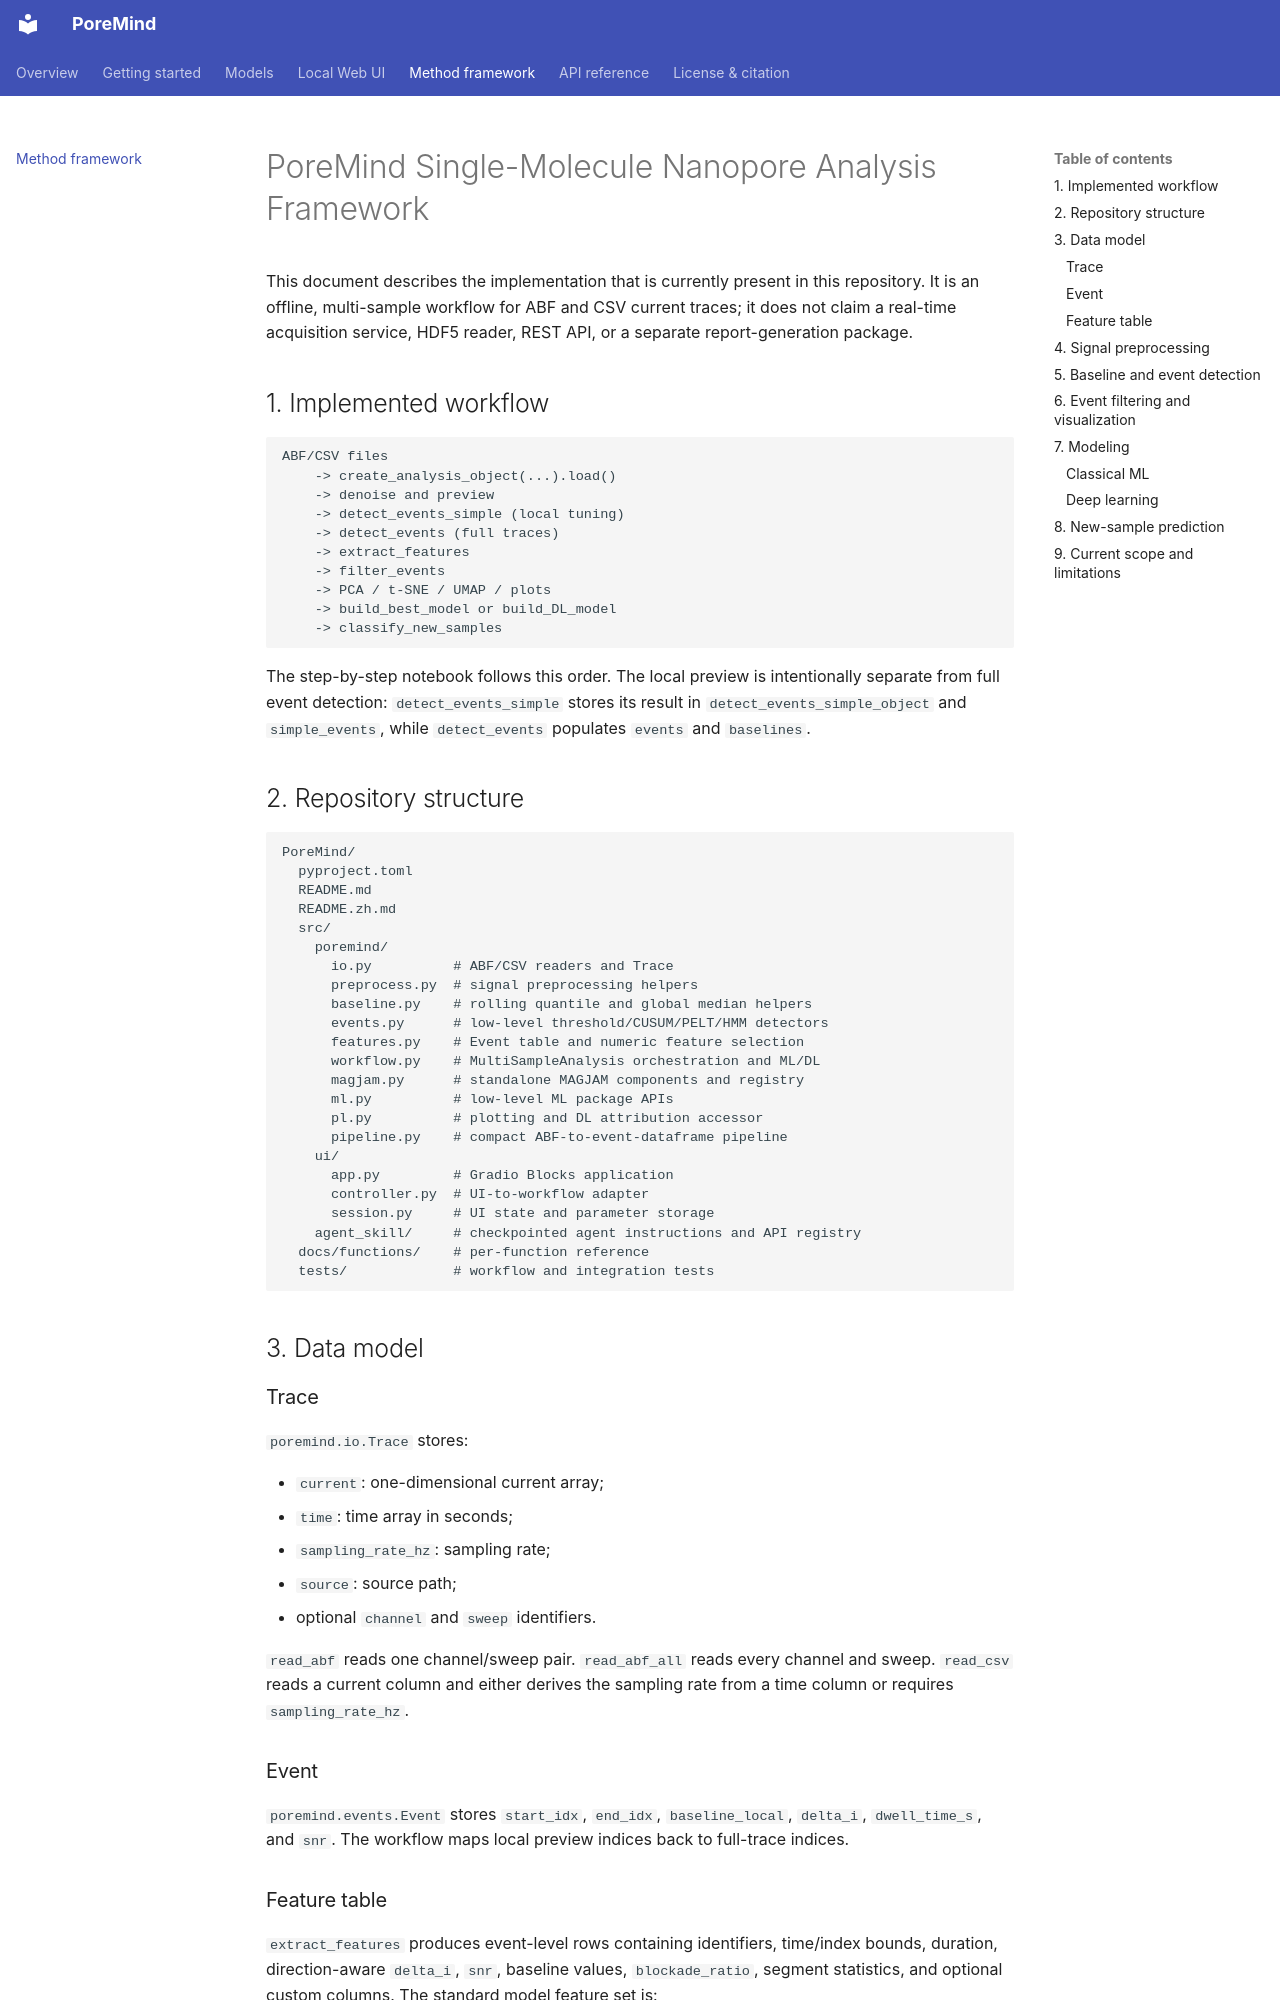

repository: LuChenLab/PoreMind · page: nanopore_single_molecule_framework/index.html · generator: mkdocs

# PoreMind Single-Molecule Nanopore Analysis Framework

This document describes the implementation that is currently present in this repository. It is an offline, multi-sample workflow for ABF and CSV current traces; it does not claim a real-time acquisition service, HDF5 reader, REST API, or a separate report-generation package.

## 1. Implemented workflow

```text
ABF/CSV files
    -> create_analysis_object(...).load()
    -> denoise and preview
    -> detect_events_simple (local tuning)
    -> detect_events (full traces)
    -> extract_features
    -> filter_events
    -> PCA / t-SNE / UMAP / plots
    -> build_best_model or build_DL_model
    -> classify_new_samples
```

The step-by-step notebook follows this order. The local preview is intentionally separate from full event detection: `detect_events_simple` stores its result in `detect_events_simple_object` and `simple_events`, while `detect_events` populates `events` and `baselines`.

## 2. Repository structure

```text
PoreMind/
  pyproject.toml
  README.md
  README.zh.md
  src/
    poremind/
      io.py          # ABF/CSV readers and Trace
      preprocess.py  # signal preprocessing helpers
      baseline.py    # rolling quantile and global median helpers
      events.py      # low-level threshold/CUSUM/PELT/HMM detectors
      features.py    # Event table and numeric feature selection
      workflow.py    # MultiSampleAnalysis orchestration and ML/DL
      magjam.py      # standalone MAGJAM components and registry
      ml.py          # low-level ML package APIs
      pl.py          # plotting and DL attribution accessor
      pipeline.py    # compact ABF-to-event-dataframe pipeline
    ui/
      app.py         # Gradio Blocks application
      controller.py  # UI-to-workflow adapter
      session.py     # UI state and parameter storage
    agent_skill/     # checkpointed agent instructions and API registry
  docs/functions/    # per-function reference
  tests/             # workflow and integration tests
```

## 3. Data model

### Trace

`poremind.io.Trace` stores:

- `current`: one-dimensional current array;
- `time`: time array in seconds;
- `sampling_rate_hz`: sampling rate;
- `source`: source path;
- optional `channel` and `sweep` identifiers.

`read_abf` reads one channel/sweep pair. `read_abf_all` reads every channel and sweep. `read_csv` reads a current column and either derives the sampling rate from a time column or requires `sampling_rate_hz`.

### Event

`poremind.events.Event` stores `start_idx`, `end_idx`, `baseline_local`, `delta_i`, `dwell_time_s`, and `snr`. The workflow maps local preview indices back to full-trace indices.

### Feature table

`extract_features` produces event-level rows containing identifiers, time/index bounds, duration, direction-aware `delta_i`, `snr`, baseline values, `blockade_ratio`, segment statistics, and optional custom columns. The standard model feature set is:

```text
duration_s, blockade_ratio, segment_std, segment_skew, segment_kurt
```

For downward detection, `delta_i = global_baseline - segment_mean`. For upward detection, the workflow uses the corresponding sign-normalized expression so that `blockade_ratio` remains direction-consistent.
